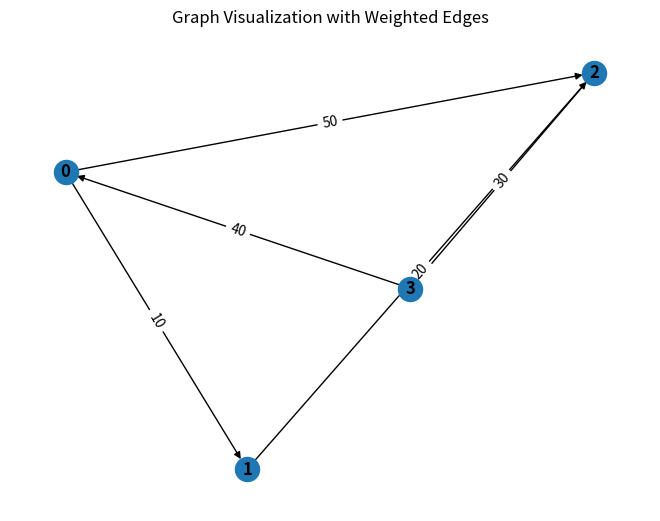

The script that saved this image:
from collections import defaultdict

# ---------------------------
# WeightedGraph Class
# ---------------------------
class WeightedGraph:
    def __init__(self, vertices):
        self.vertices = vertices
        self.adj_list = {i: [] for i in range(vertices)}  # Adjacency list for the graph
        self.edges = []  # List to store the edges (u, v, weight)

    def add_edge(self, u, v, weight):
        """Add a single edge to the graph."""
        if (u, v, weight) not in self.edges:
            self.edges.append((u, v, weight))
            self.adj_list[u].append((v, weight))

    def add_multiple_edges(self, edges):
        """Add multiple edges at once."""
        for u, v, weight in edges:
            self.add_edge(u, v, weight)

    def get_edges(self):
        """Return all edges in the graph."""
        return self.edges

    def print_edges(self):
        """Print the edges of the graph."""
        print("Edges in the graph:")
        for u, v, weight in self.edges:
            print(f"{u} -> {v} (Weight: {weight})")

    def print_adj_list(self):
        """Print the adjacency list of the graph."""
        print("Adjacency List of the graph:")
        for u in self.adj_list:
            print(f"{u} -> {self.adj_list[u]}")

    def is_cyclic_directed(self):
        """Detect if there is a cycle in a directed graph using DFS."""
        visited = [False] * self.vertices
        rec_stack = [False] * self.vertices

        def dfs(v):
            visited[v] = True
            rec_stack[v] = True
            for neighbor, _ in self.adj_list[v]:
                if not visited[neighbor] and dfs(neighbor):
                    return True
                elif rec_stack[neighbor]:
                    return True
            rec_stack[v] = False
            return False

        for node in range(self.vertices):
            if not visited[node]:
                if dfs(node):
                    return True
        return False

    def is_cyclic_undirected(self):
        """Detect if there is a cycle in an undirected graph using DFS."""
        visited = [False] * self.vertices

        def dfs(v, parent):
            visited[v] = True
            for neighbor, _ in self.adj_list[v]:
                if not visited[neighbor]:
                    if dfs(neighbor, v):
                        return True
                elif parent != neighbor:
                    return True
            return False

        for node in range(self.vertices):
            if not visited[node]:
                if dfs(node, -1):
                    return True
        return False

    def is_negative_cycle(self):
        """Detect if there is a negative cycle using Bellman-Ford."""
        dist = [float("inf")] * self.vertices
        dist[0] = 0  # Start from node 0

        for _ in range(self.vertices - 1):
            for u, v, weight in self.edges:
                if dist[u] != float("inf") and dist[u] + weight < dist[v]:
                    dist[v] = dist[u] + weight

        for u, v, weight in self.edges:
            if dist[u] != float("inf") and dist[u] + weight < dist[v]:
                return True  # Negative cycle detected
        return False

    def reset_graph(self):
        """Reset the graph to its empty state."""
        self.edges = []  # Clear all edges
        self.adj_list = {i: [] for i in range(self.vertices)}  # Reset adjacency list for each vertex

    def union(self, parent, u, v):
        """Union-find helper function."""
        root_u = self.find_parent(parent, u)
        root_v = self.find_parent(parent, v)
        if root_u != root_v:
            parent[root_u] = root_v

    def find_parent(self, parent, v):
        """Find the root of the node using path compression."""
        if parent[v] == -1:
            return v
        parent[v] = self.find_parent(parent, parent[v])
        return parent[v]

    def is_cyclic_undirected_union_find(self):
        """Detect cycles in an undirected graph using Union-Find."""
        parent = [-1] * self.vertices

        for u, v, _ in self.edges:
            x = self.find_parent(parent, u)
            y = self.find_parent(parent, v)

            if x == y:
                return True
            self.union(parent, x, y)
        return False

    # ---------------------------
    # Helper functions for testing
    # ---------------------------

    def reset_graph_helper(self):
        """Reset the graph to an empty state for testing."""
        self.edges = []
        self.adj_list = defaultdict(list)

    def get_edges_helper(self):
        """Return all edges for testing."""
        return self.edges

    def add_multiple_edges_helper(self, edges):
        """Add multiple edges for testing."""
        for edge in edges:
            self.add_edge(*edge)

# ---------------------------
# Helper Class for Cycle Test Results
# ---------------------------
class CycleDetectionResults:
    def __init__(self):
        self.directed_cycle_detected = False
        self.undirected_cycle_detected = False
        self.negative_cycle_detected = False

# ---------------------------
# Additional Functionalities
# ---------------------------

class GraphRenderer:
    def __init__(self, graph):
        """Initialize the renderer for visualizing the graph."""
        self.graph = graph

    def render_edges(self):
        """Render the edges of the graph."""
        print("\nRendering edges of the graph:")
        for u, v, weight in self.graph.get_edges():
            print(f"{u} -> {v} (Weight: {weight})")

    def render_adj_list(self):
        """Render the adjacency list of the graph."""
        print("\nRendering adjacency list:")
        self.graph.print_adj_list()

    def render_summary(self):
        """Render a summary of the graph."""
        print("\nGraph summary:")
        print(f"Total vertices: {self.graph.vertices}")
        print(f"Total edges: {len(self.graph.get_edges())}")
        print(f"Is cyclic (directed): {self.graph.is_cyclic_directed()}")
        print(f"Is cyclic (undirected): {self.graph.is_cyclic_undirected()}")
        print(f"Has negative cycle: {self.graph.is_negative_cycle()}")

import matplotlib.pyplot as plt
import networkx as nx

class WeightedGraphVisualization:
    def __init__(self, graph):
        """Initialize the visualization of weighted graph."""
        self.graph = graph

    def visualize(self):
        """Visualize the graph with weighted edges using networkx and matplotlib."""
        G = nx.DiGraph()  # Using DiGraph for directed graph visualization

        # Add edges to the networkx graph
        for u, v, weight in self.graph.get_edges():
            G.add_edge(u, v, weight=weight)

        # Draw the graph
        pos = nx.spring_layout(G)  # Layout for node positioning
        edge_labels = nx.get_edge_attributes(G, 'weight')

        # Draw nodes, edges, and labels
        nx.draw(G, pos, with_labels=True, font_weight='bold')
        nx.draw_networkx_edge_labels(G, pos, edge_labels=edge_labels)

        # Display the plot
        plt.title("Graph Visualization with Weighted Edges")
        plt.show()


# ---------------------------
# Main Program
# ---------------------------

class WeightedGraphHandler:
    def __init__(self, vertices):
        """Initialize the graph handler."""
        self.graph = WeightedGraph(vertices)
        self.renderer = GraphRenderer(self.graph)
        self.visualizer = WeightedGraphVisualization(self.graph)

    def add_edges(self, edges):
        """Add edges to the graph."""
        for edge in edges:
            self.graph.add_edge(*edge)

    def render_graph(self):
        """Render the graph using the renderer."""
        self.renderer.render_edges()
        self.renderer.render_adj_list()

    def visualize_graph(self):
        """Visualize the graph using the visualizer."""
        self.visualizer.visualize()

    def cycle_detection_summary(self):
        """Print the cycle detection summary."""
        print("\nCycle detection summary:")
        print(f"Directed cycle detected: {self.graph.is_cyclic_directed()}")
        print(f"Undirected cycle detected: {self.graph.is_cyclic_undirected()}")
        print(f"Negative cycle detected: {self.graph.is_negative_cycle()}")

# ---------------------------
# Extended Graph Operations
# ---------------------------

class GraphCycleAnalysis:
    def __init__(self, graph):
        """Initialize cycle analysis on the graph."""
        self.graph = graph
        self.results = CycleDetectionResults()

    def analyze_cycles(self):
        """Analyze different types of cycles in the graph."""
        self.results.directed_cycle_detected = self.graph.is_cyclic_directed()
        self.results.undirected_cycle_detected = self.graph.is_cyclic_undirected()
        self.results.negative_cycle_detected = self.graph.is_negative_cycle()

    def print_analysis(self):
        """Print the analysis results."""
        print(f"Directed cycle detected: {self.results.directed_cycle_detected}")
        print(f"Undirected cycle detected: {self.results.undirected_cycle_detected}")
        print(f"Negative cycle detected: {self.results.negative_cycle_detected}")

# ---------------------------
# Main Function
# ---------------------------

if __name__ == "__main__":
    # Create a graph with 4 vertices (0, 1, 2, 3)
    graph_handler = WeightedGraphHandler(4)

    # Add some sample edges (u, v, weight)
    edges = [
        (0, 1, 10),  # Edge from 0 to 1 with weight 10
        (1, 2, 20),  # Edge from 1 to 2 with weight 20
        (2, 3, 30),  # Edge from 2 to 3 with weight 30
        (3, 0, 40),  # Edge from 3 to 0 with weight 40 (creates a directed cycle: 0 -> 1 -> 2 -> 3 -> 0)
        (0, 2, 50)  # Edge from 0 to 2 with weight 50
    ]

    # Add edges to the graph
    graph_handler.add_edges(edges)

    # Render the graph's edges and adjacency list
    graph_handler.render_graph()

    # Visualize the graph
    graph_handler.visualize_graph()

    # Detect and print the cycle results
    graph_handler.cycle_detection_summary()

    # Analyze cycles in detail
    cycle_analysis = GraphCycleAnalysis(graph_handler.graph)
    cycle_analysis.analyze_cycles()
    cycle_analysis.print_analysis()
